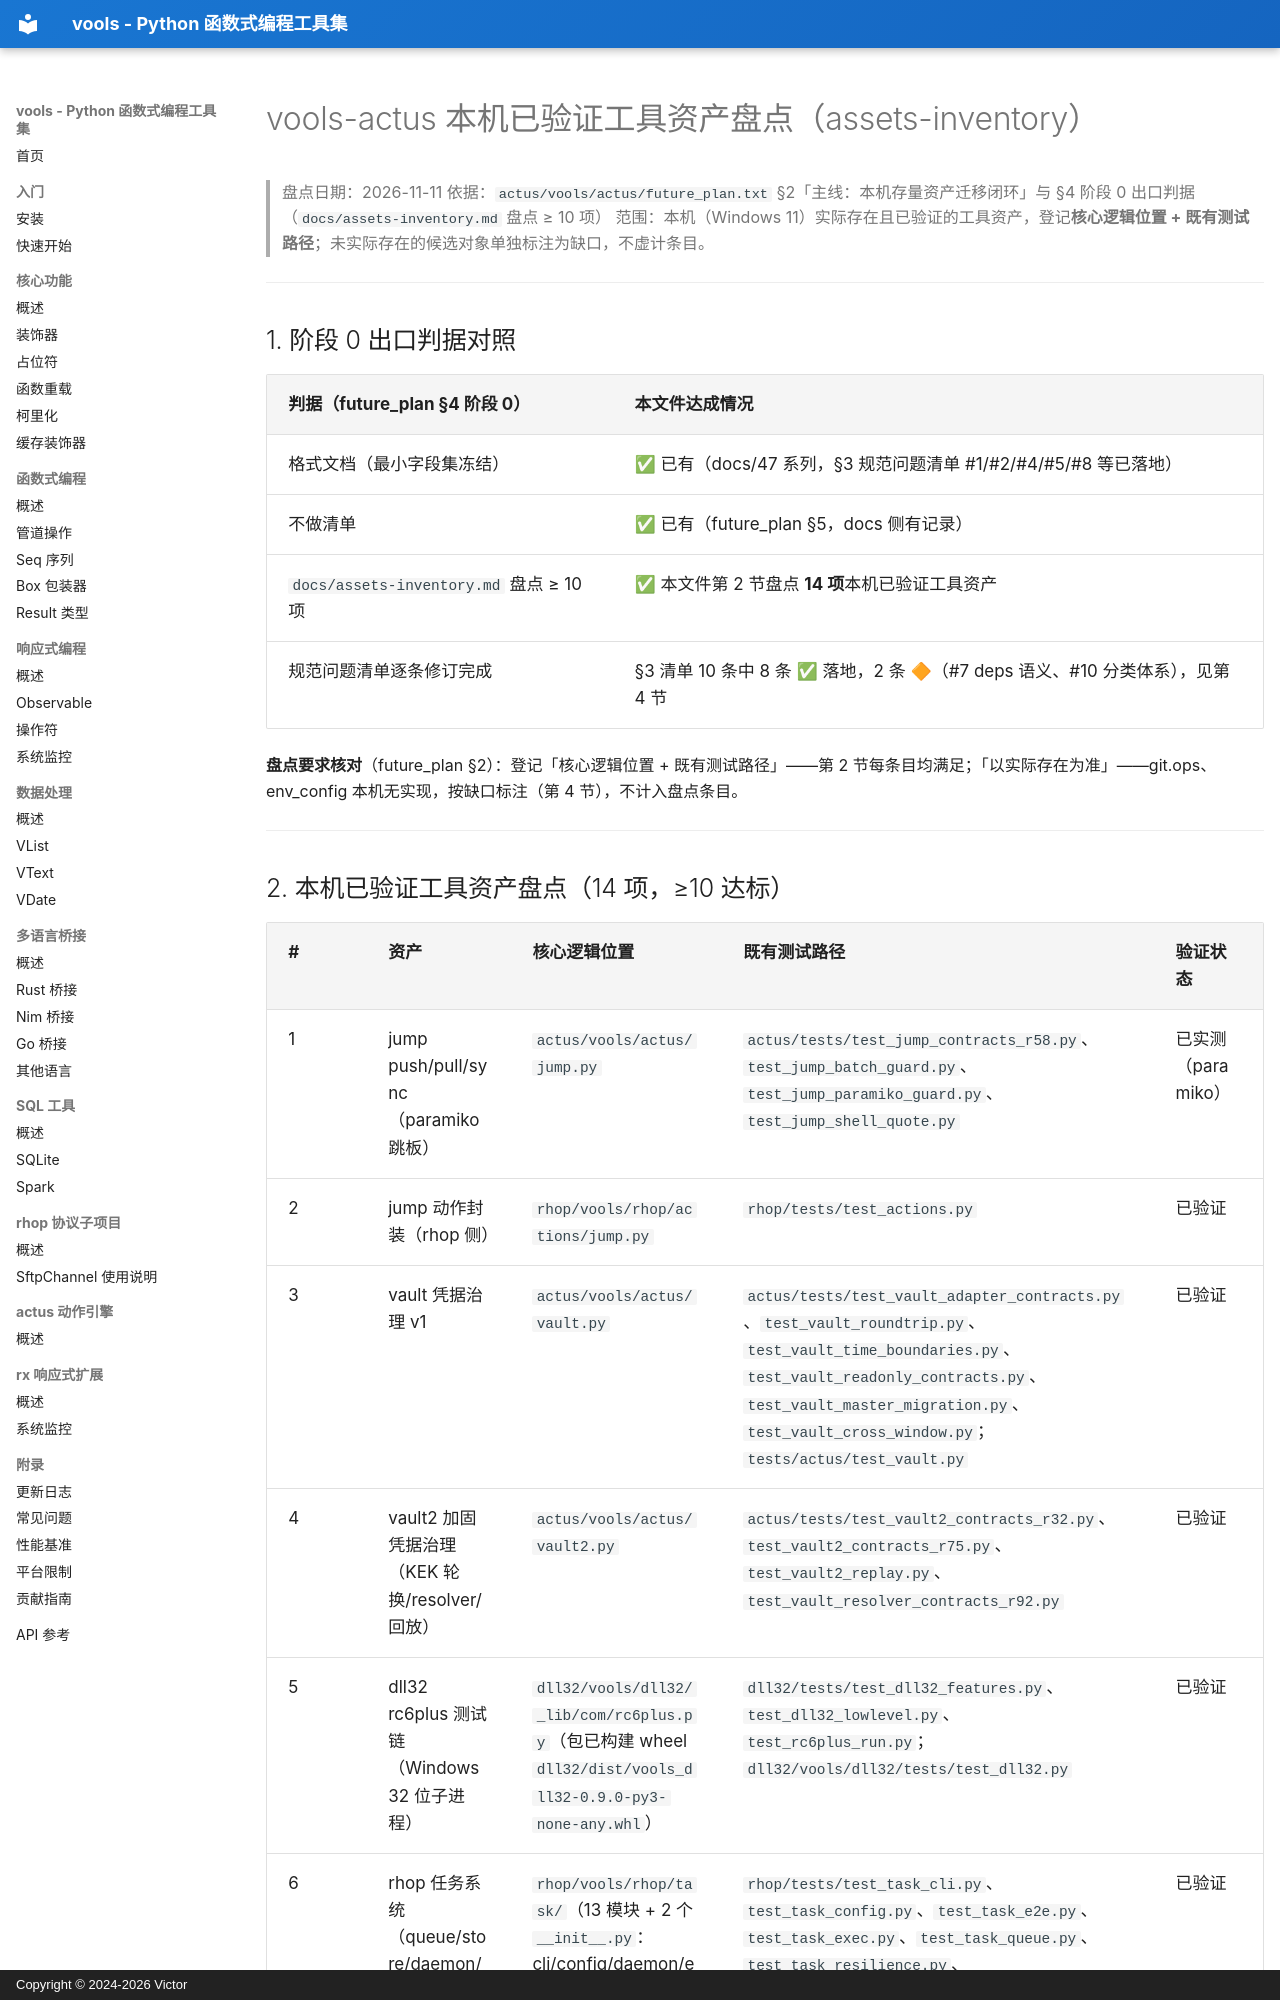

repository: vicTop-cw/vools · page: assets-inventory/index.html · generator: mkdocs · copyright: Copyright © 2024-2026 Victor

# vools-actus 本机已验证工具资产盘点（assets-inventory）

> 盘点日期：2026-11-11
> 依据：`actus/vools/actus/future_plan.txt` §2「主线：本机存量资产迁移闭环」与 §4 阶段 0 出口判据（`docs/assets-inventory.md` 盘点 ≥ 10 项）
> 范围：本机（Windows 11）实际存在且已验证的工具资产，登记**核心逻辑位置 + 既有测试路径**；未实际存在的候选对象单独标注为缺口，不虚计条目。

---

## 1. 阶段 0 出口判据对照

| 判据（future_plan §4 阶段 0） | 本文件达成情况 |
|---|---|
| 格式文档（最小字段集冻结） | ✅ 已有（docs/47 系列，§3 规范问题清单 #1/#2/#4/#5/#8 等已落地） |
| 不做清单 | ✅ 已有（future_plan §5，docs 侧有记录） |
| `docs/assets-inventory.md` 盘点 ≥ 10 项 | ✅ 本文件第 2 节盘点 **14 项**本机已验证工具资产 |
| 规范问题清单逐条修订完成 | §3 清单 10 条中 8 条 ✅ 落地，2 条 🔶（#7 deps 语义、#10 分类体系），见第 4 节 |

**盘点要求核对**（future_plan §2）：登记「核心逻辑位置 + 既有测试路径」——第 2 节每条目均满足；「以实际存在为准」——git.ops、env_config 本机无实现，按缺口标注（第 4 节），不计入盘点条目。

---
